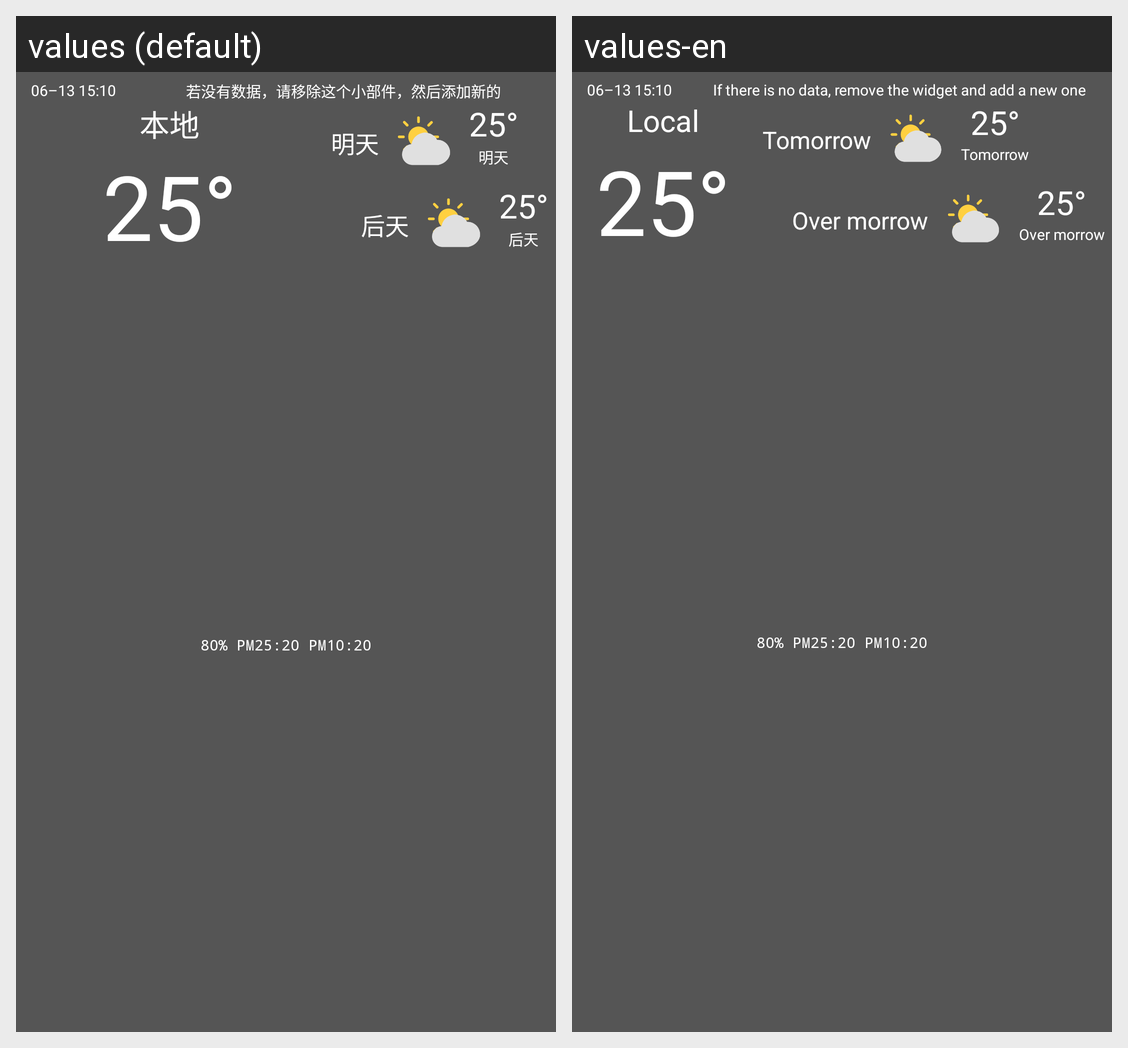

Strings drawn on this Android screen and how each of the app's shown locales translates them:
Android screen res/layout/widget1.xml rendered under 2 locales, left to right: values (default), values-en. Device: Nexus 5 (rendered at 1080×1920; each locale shown at half size, 540×960, under a caption strip naming it); theme Theme.Weather.
Strings drawn on this screen, with the default value and each locale's value (text and hints the layout hard-codes, and strings that could not be matched under every locale, appear in the picture but are not listed):

updateTime
  values: 06–13 15:10
  values-en: 06–13 15:10  [not translated; the default value is used]

tips
  values: 若没有数据，请移除这个小部件，然后添加新的
  values-en: If there is no data, remove the widget and add a new one

district
  values: 本地
  values-en: Local

temp_example
  values: 25°
  values-en: 25°  [not translated; the default value is used]

tomorrow
  values: 明天
  values-en: Tomorrow

overmorrow
  values: 后天
  values-en: Over morrow

other_info
  values: 80% PM25:20 PM10:20
  values-en: 80% PM25:20 PM10:20  [not translated; the default value is used]
